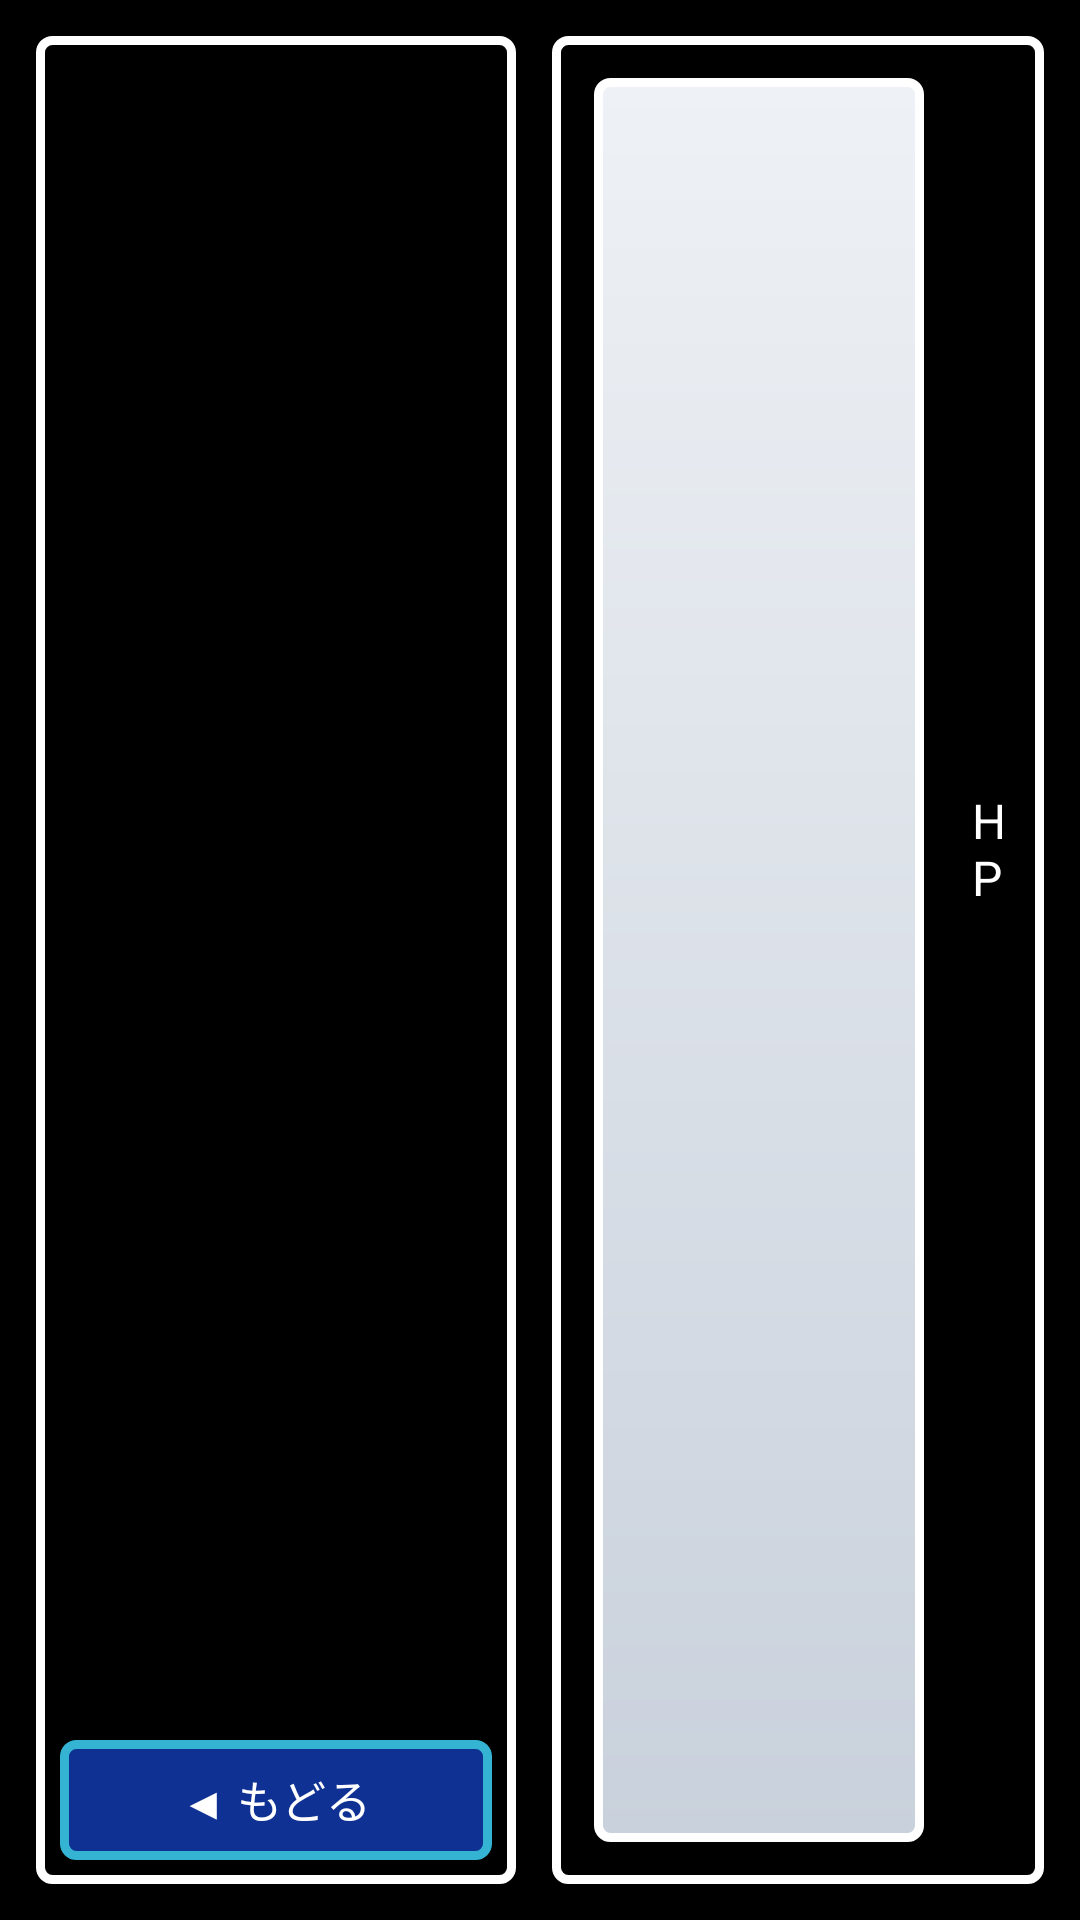

The Android layout XML behind this screen, and the referenced resources:
<!-- AndroidManifest.xml: application theme Theme.NibRPG -->
<!-- res/layout/activity_status.xml -->
<?xml version="1.0" encoding="utf-8"?>
<FrameLayout xmlns:android="http://schemas.android.com/apk/res/android"
    xmlns:tools="http://schemas.android.com/tools"
    android:id="@+id/main"
    android:layout_width="match_parent"
    android:layout_height="match_parent"
    android:background="@color/black"
    tools:context=".StatusActivity">

    <LinearLayout
        android:layout_width="match_parent"
        android:layout_height="match_parent"
        android:baselineAligned="false"
        android:orientation="horizontal"
        android:padding="12dp">

        
        <LinearLayout
            android:layout_width="160dp"
            android:layout_height="match_parent"
            android:background="@drawable/rpg_window"
            android:orientation="vertical"
            android:padding="8dp">

            <TextView
                android:id="@+id/tabStatus"
                style="@style/MenuTab" />

            <TextView
                android:id="@+id/tabItems"
                style="@style/MenuTab" />

            <TextView
                android:id="@+id/tabRecord"
                style="@style/MenuTab" />

            <TextView
                android:id="@+id/tabAch"
                style="@style/MenuTab" />

            <TextView
                android:id="@+id/tabHowTo"
                style="@style/MenuTab" />

            <TextView
                android:id="@+id/tabTitle"
                style="@style/MenuTab" />

            <Space
                android:layout_width="match_parent"
                android:layout_height="0dp"
                android:layout_weight="1" />

            <TextView
                android:id="@+id/btnBack"
                android:layout_width="match_parent"
                android:layout_height="40dp"
                android:background="@drawable/nib_button"
                android:gravity="center"
                android:text="@string/menu_back"
                android:textColor="@color/white"
                android:textSize="15sp" />
        </LinearLayout>

        
        <LinearLayout
            android:layout_width="0dp"
            android:layout_height="match_parent"
            android:layout_marginStart="12dp"
            android:layout_weight="1"
            android:orientation="vertical">

            <FrameLayout
                android:layout_width="match_parent"
                android:layout_height="0dp"
                android:layout_weight="1"
                android:background="@drawable/rpg_window"
                android:padding="14dp">

                
                <LinearLayout
                    android:id="@+id/pageStatus"
                    android:layout_width="match_parent"
                    android:layout_height="match_parent"
                    android:baselineAligned="false"
                    android:orientation="horizontal">

                    <ImageView
                        android:id="@+id/imgHero"
                        android:layout_width="110dp"
                        android:layout_height="match_parent"
                        android:background="@drawable/chara_stage"
                        android:contentDescription="@string/menu_status"
                        android:padding="10dp"
                        android:scaleType="fitCenter" />

                    <LinearLayout
                        android:layout_width="0dp"
                        android:layout_height="match_parent"
                        android:layout_marginStart="16dp"
                        android:layout_weight="1"
                        android:gravity="center_vertical"
                        android:orientation="vertical">

                        <TextView
                            android:id="@+id/txtPlace"
                            android:layout_width="wrap_content"
                            android:layout_height="wrap_content"
                            android:textColor="@color/rpg_yellow"
                            android:textSize="16sp"
                            android:textStyle="bold" />

                        
                        <LinearLayout
                            android:layout_width="match_parent"
                            android:layout_height="wrap_content"
                            android:layout_marginTop="10dp"
                            android:gravity="center_vertical"
                            android:orientation="horizontal">

                            <TextView
                                android:layout_width="wrap_content"
                                android:layout_height="wrap_content"
                                android:text="@string/menu_hp_label"
                                android:textColor="@color/white"
                                android:textSize="16sp" />

                            <ProgressBar
                                android:id="@+id/barHp"
                                style="?android:attr/progressBarStyleHorizontal"
                                android:layout_width="0dp"
                                android:layout_height="12dp"
                                android:layout_marginHorizontal="10dp"
                                android:layout_weight="1"
                                android:progressBackgroundTint="#55FFFFFF"
                                android:progressTint="@color/battle_hp_green" />

                            <TextView
                                android:id="@+id/txtHp"
                                android:layout_width="wrap_content"
                                android:layout_height="wrap_content"
                                android:textColor="@color/white"
                                android:textSize="16sp" />
                        </LinearLayout>

                        <TextView
                            android:id="@+id/txtAttack"
                            style="@style/MenuLine" />

                        <TextView
                            android:id="@+id/txtWeapon"
                            style="@style/MenuLine" />

                        <TextView
                            android:id="@+id/txtMoney"
                            style="@style/MenuLine" />

                        <TextView
                            android:id="@+id/txtDefeated"
                            style="@style/MenuLine" />
                    </LinearLayout>
                </LinearLayout>

                
                <ScrollView
                    android:id="@+id/pageItems"
                    android:layout_width="match_parent"
                    android:layout_height="match_parent"
                    android:visibility="gone">

                    <LinearLayout
                        android:id="@+id/listItems"
                        android:layout_width="match_parent"
                        android:layout_height="wrap_content"
                        android:orientation="vertical" />
                </ScrollView>

                
                <ScrollView
                    android:id="@+id/pageRecord"
                    android:layout_width="match_parent"
                    android:layout_height="match_parent"
                    android:visibility="gone">

                    <LinearLayout
                        android:layout_width="match_parent"
                        android:layout_height="wrap_content"
                        android:orientation="vertical">

                        <TextView
                            android:layout_width="wrap_content"
                            android:layout_height="wrap_content"
                            android:paddingBottom="4dp"
                            android:text="@string/menu_record_header"
                            android:textColor="@color/rpg_yellow"
                            android:textSize="14sp" />

                        
                        <LinearLayout
                            android:id="@+id/listRecord"
                            android:layout_width="match_parent"
                            android:layout_height="wrap_content"
                            android:orientation="vertical"
                            android:paddingStart="8dp"
                            tools:ignore="RtlSymmetry" />
                    </LinearLayout>
                </ScrollView>

                
                <ScrollView
                    android:id="@+id/pageAch"
                    android:layout_width="match_parent"
                    android:layout_height="match_parent"
                    android:visibility="gone">

                    <LinearLayout
                        android:id="@+id/listAchievements"
                        android:layout_width="match_parent"
                        android:layout_height="wrap_content"
                        android:orientation="vertical" />
                </ScrollView>

                
                <ScrollView
                    android:id="@+id/pageHowTo"
                    android:layout_width="match_parent"
                    android:layout_height="match_parent"
                    android:visibility="gone">

                    <TextView
                        android:id="@+id/txtHowTo"
                        android:layout_width="match_parent"
                        android:layout_height="wrap_content"
                        android:lineSpacingExtra="4dp"
                        android:textColor="@color/white"
                        android:textSize="14sp" />
                </ScrollView>

                
                <LinearLayout
                    android:id="@+id/pageTitle"
                    android:layout_width="match_parent"
                    android:layout_height="match_parent"
                    android:gravity="center"
                    android:orientation="vertical"
                    android:visibility="gone">

                    <TextView
                        android:id="@+id/txtTitleNote"
                        android:layout_width="wrap_content"
                        android:layout_height="wrap_content"
                        android:gravity="center"
                        android:lineSpacingExtra="4dp"
                        android:textColor="@color/white"
                        android:textSize="15sp" />

                    <TextView
                        android:id="@+id/btnTitle"
                        android:layout_width="wrap_content"
                        android:layout_height="44dp"
                        android:layout_marginTop="16dp"
                        android:background="@drawable/nib_button"
                        android:gravity="center"
                        android:paddingHorizontal="24dp"
                        android:text="@string/menu_to_title"
                        android:textColor="@color/white"
                        android:textSize="16sp" />
                </LinearLayout>
            </FrameLayout>

            
            <TextView
                android:id="@+id/txtMessage"
                android:layout_width="match_parent"
                android:layout_height="wrap_content"
                android:layout_marginTop="8dp"
                android:background="@drawable/rpg_window"
                android:paddingHorizontal="14dp"
                android:paddingVertical="8dp"
                android:textColor="@color/white"
                android:textSize="15sp"
                android:visibility="gone" />
        </LinearLayout>
    </LinearLayout>
</FrameLayout>
<!-- resources referenced by this layout -->
<resources>
  <color name="battle_hp_green">#FF66BB6A</color>
  <color name="black">#FF000000</color>
  <color name="rpg_yellow">#FFFFD54F</color>
  <color name="white">#FFFFFFFF</color>
  <!-- drawable chara_stage (drawable) -->
  <?xml version="1.0" encoding="utf-8"?>
  <shape xmlns:android="http://schemas.android.com/apk/res/android"
      android:shape="rectangle">
      <gradient
          android:angle="270"
          android:endColor="#FFC9D1DC"
          android:startColor="#FFEEF1F5" />
      <stroke android:width="3dp" android:color="#FFFFFFFF" />
      <corners android:radius="4dp" />
  </shape>
  <!-- drawable nib_button (drawable) -->
  <?xml version="1.0" encoding="utf-8"?>
  <shape xmlns:android="http://schemas.android.com/apk/res/android"
      android:shape="rectangle">
      <solid android:color="@color/nib_navy" />
      <stroke android:width="3dp" android:color="@color/nib_cyan" />
      <corners android:radius="4dp" />
  </shape>
  <!-- drawable rpg_window (drawable) -->
  <?xml version="1.0" encoding="utf-8"?>
  <shape xmlns:android="http://schemas.android.com/apk/res/android"
      android:shape="rectangle">
      <solid android:color="#CC000000" />
      <stroke android:width="3dp" android:color="#FFFFFFFF" />
      <corners android:radius="4dp" />
  </shape>
  <string name="menu_back">◀ もどる</string>
  <string name="menu_hp_label">HP</string>
  <string name="menu_record_header">【先生たち】</string>
  <string name="menu_status">ステータス</string>
  <string name="menu_to_title">タイトルへもどる</string>
  <style name="MenuLine">
          <item name="android:layout_width">wrap_content</item>
          <item name="android:layout_height">wrap_content</item>
          <item name="android:layout_marginTop">6dp</item>
          <item name="android:textColor">@color/white</item>
          <item name="android:textSize">15sp</item>
      </style>
  <style name="MenuTab">
          <item name="android:layout_width">match_parent</item>
          <item name="android:layout_height">40dp</item>
          <item name="android:gravity">center_vertical</item>
          <item name="android:paddingStart">6dp</item>
          <item name="android:textColor">@color/white</item>
          <item name="android:textSize">16sp</item>
          <item name="android:textStyle">bold</item>
      </style>
  <style name="Theme.NibRPG" parent="Base.Theme.NibRPG" />
  <color name="nib_navy">#FF0F3193</color>
  <color name="nib_cyan">#FF34B3D3</color>
  <style name="Base.Theme.NibRPG" parent="Theme.Material3.DayNight.NoActionBar">
          
          
      </style>
</resources>
